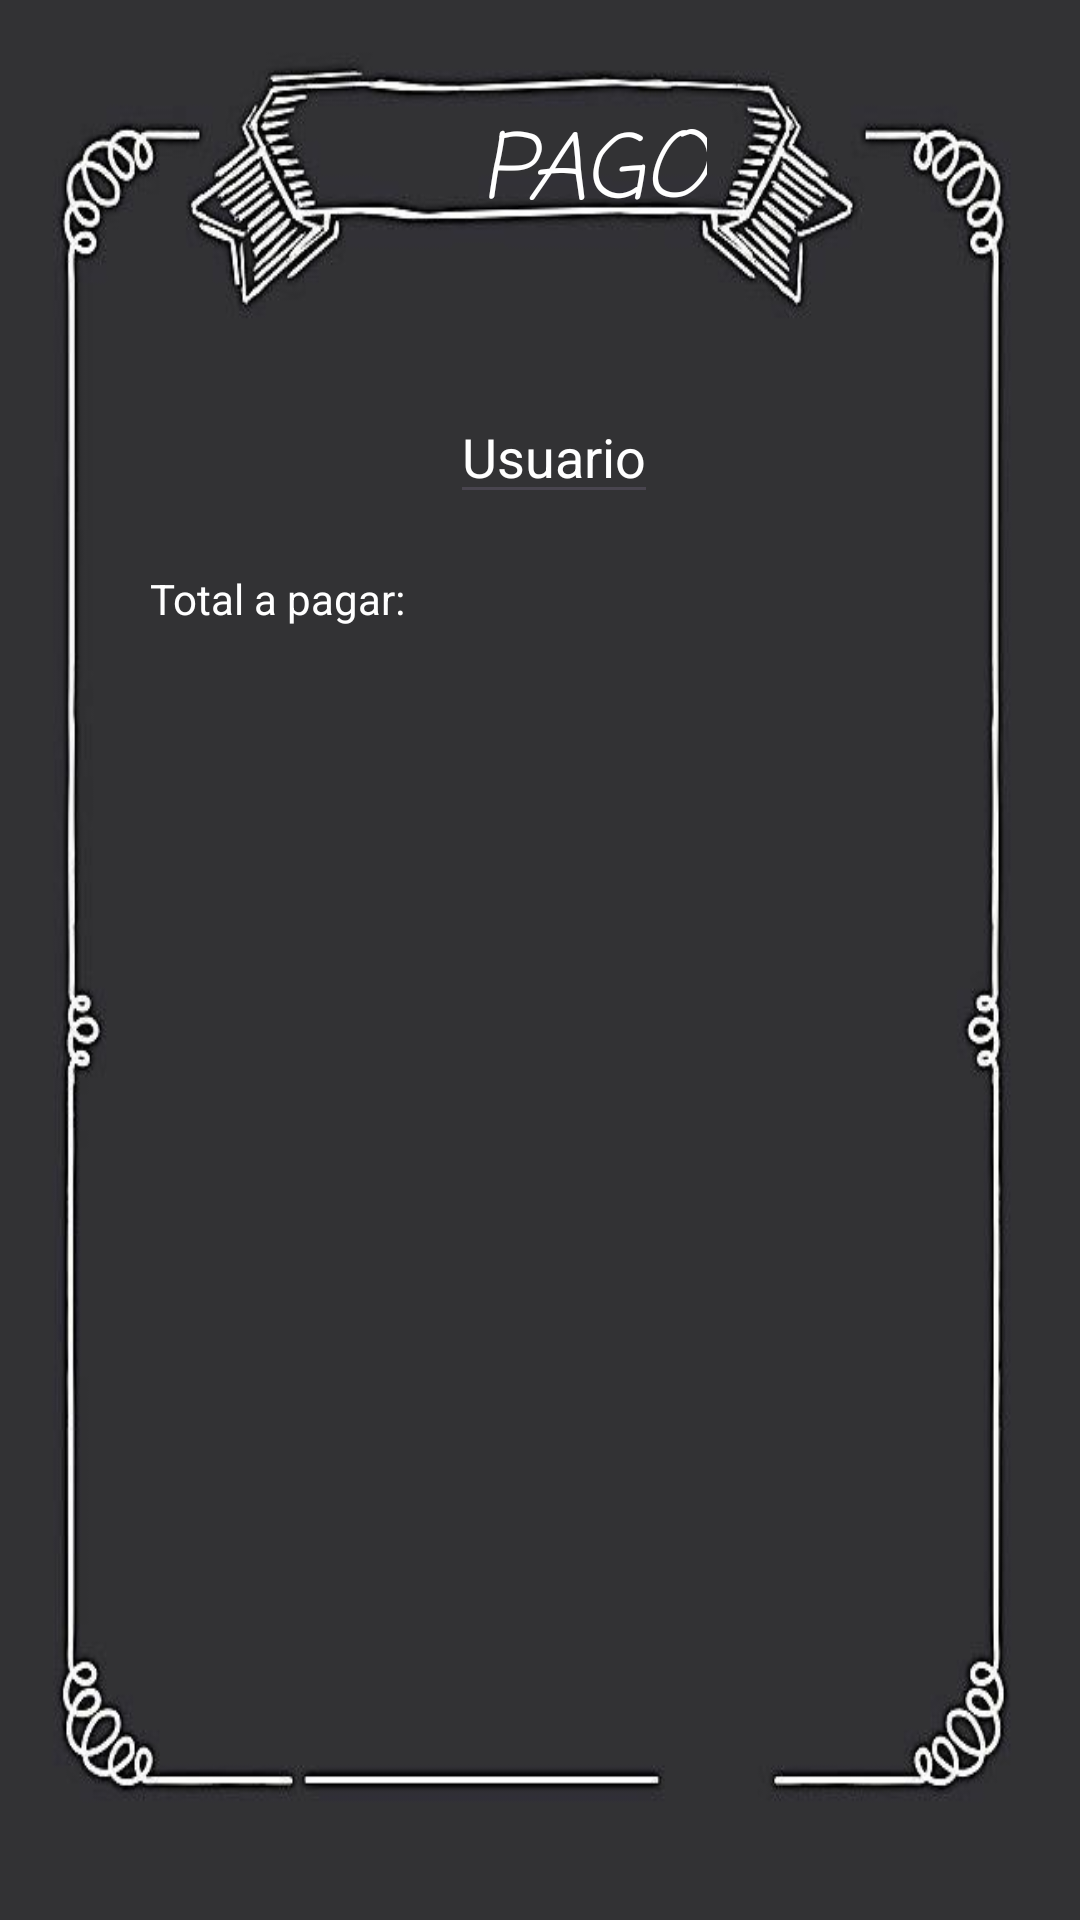

This screen was rendered from an Android layout file. Write that file and the resources it references.
<!-- AndroidManifest.xml: application theme Theme.PizzeriaApp -->
<!-- res/layout/activity_main5.xml -->
<?xml version="1.0" encoding="utf-8"?>
<RelativeLayout xmlns:android="http://schemas.android.com/apk/res/android"
    xmlns:app="http://schemas.android.com/apk/res-auto"
    xmlns:tools="http://schemas.android.com/tools"
    android:id="@+id/main"
    android:layout_width="match_parent"
    android:layout_height="match_parent"
    android:background="@drawable/fondo1"
    tools:context=".MainActivity5">

    <TextView
        android:layout_width="wrap_content"
        android:layout_height="wrap_content"
        android:text="PAGO"
        android:textSize="30dp"
        android:fontFamily="casual"
        android:textStyle="italic"
        android:textColor="@color/white"
        android:layout_marginTop="35dp"
        android:layout_marginStart="160dp"/>

    <EditText
        android:layout_width="wrap_content"
        android:layout_height="wrap_content"
        android:layout_marginTop="130dp"
        android:layout_marginStart="150dp"
        android:hint="Usuario"
        android:textColorHint="@color/white"
        android:textColor="@color/white"/>

    <TextView
        android:layout_width="wrap_content"
        android:layout_height="wrap_content"
        android:layout_marginTop="190dp"
        android:layout_marginStart="50dp"
        android:text="Total a pagar:"
        android:textColor="@color/white" />

</RelativeLayout>
<!-- resources referenced by this layout -->
<resources>
  <!-- drawable fondo1: jpeg bitmap (drawable, 24697 bytes) -->
  <style name="Theme.PizzeriaApp" parent="Base.Theme.PizzeriaApp" />
  <style name="Base.Theme.PizzeriaApp" parent="Theme.Material3.DayNight.NoActionBar">
          
          
      </style>
  <!-- not gathered from this repository: default colours our renderer supplied (Android Studio template values) -->
  <color name="white">#FFFFFFFF</color>
</resources>
